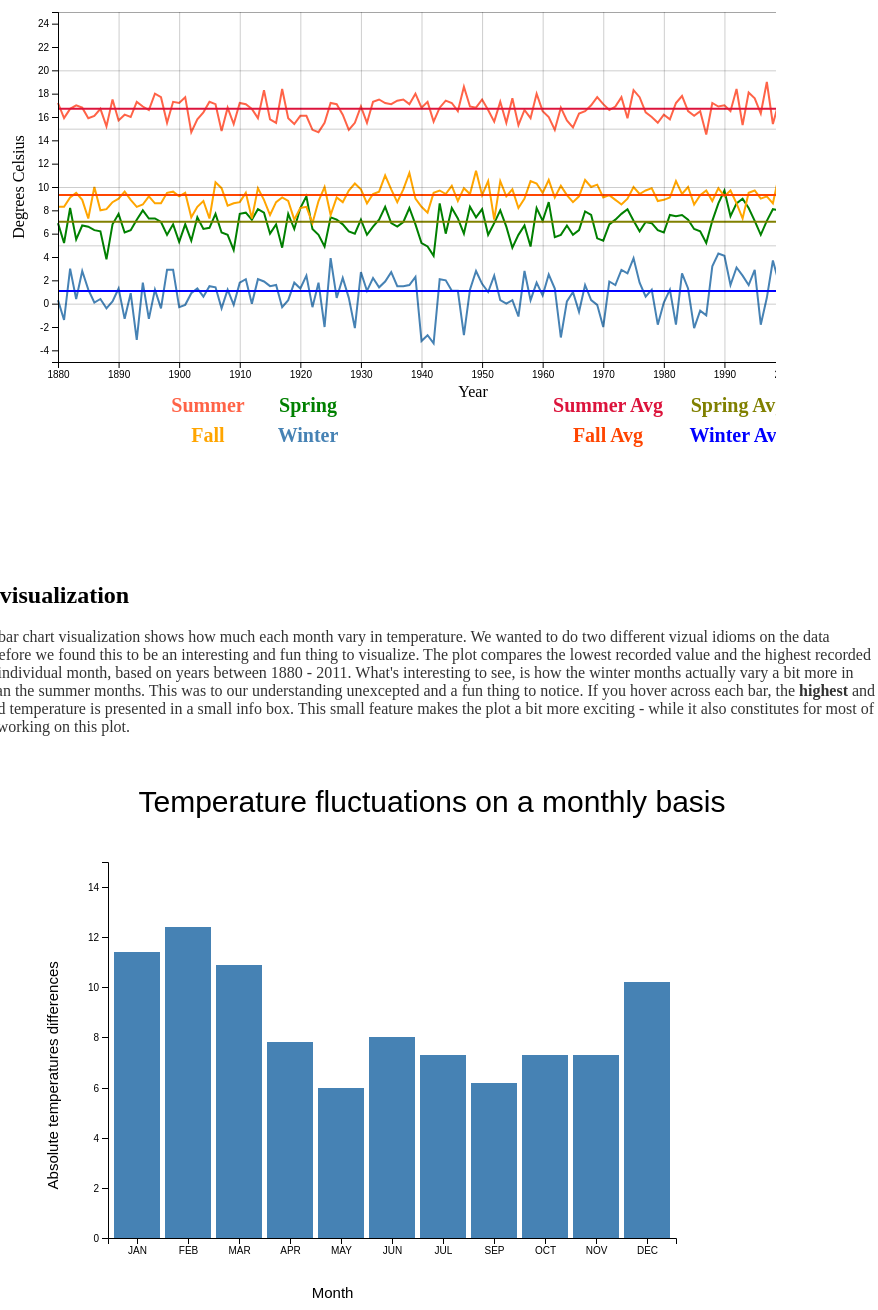
D3 v4 page, settled after 480 driven frames (8 s of simulated time); the page loaded 2 data file(s).


// ── assignment2.js
// Set up on-load initialization
d3.select(window).on('load', init);

// Initialiation function. Called after body has loaded
function init() {

    var svg = d3.select("#plotarea");
    var margin = {top: 100, right: 100, bottom: 100, left: 100};
    var width = +svg.node().getBoundingClientRect().width - margin.left - margin.right;
    var height = +svg.node().getBoundingClientRect().height - margin.top - margin.bottom;

    var x = d3.scaleBand().rangeRound([0, width]).padding(0.1),
        y = d3.scaleLinear().rangeRound([height, 0]);

    var g = svg.append("g")
     .attr("transform", "translate(" + margin.left + "," + margin.top + ")");

    // load data and start making chart
    d3.csv("cphWeatherData.csv", function(data) {
   
      // a label for each bar when hovering
      var label = d3.select("body").append("div")
        .attr("class", "tooltip")
        .style("opacity", 0)
        .style("position", "absolute")
        .style("z-index", "10");
          
      var test = d3.min(data,(function(d){ return d.APR}));
      console.log(test);
      // retrieve min and max temperature values into two arrays
      var minValues = [
        d3.min(data,(function(d){ return parseFloat(d.JAN)})),
        d3.min(data,(function(d){ return parseFloat(d.FEB)})),
        d3.min(data,(function(d){ return parseFloat(d.MAR)})),
        d3.min(data,(function(d){ return parseFloat(d.APR)})),
        d3.min(data,(function(d){ return parseFloat(d.MAY)})),
        d3.min(data,(function(d){ return parseFloat(d.JUN)})),
        d3.min(data,(function(d){ return parseFloat(d.JUL)})),
        d3.min(data,(function(d){ return parseFloat(d.SEP)})),
        d3.min(data,(function(d){ return parseFloat(d.OCT)})),
        d3.min(data,(function(d){ return parseFloat(d.NOV)})),
        d3.min(data,(function(d){ return parseFloat(d.DEC)}))];

      console.log(minValues);

      var maxValues = [
        d3.max(data,(function(d1){ return parseFloat(d1.JAN)})),
        d3.max(data,(function(d1){ return parseFloat(d1.FEB)})),
        d3.max(data,(function(d1){ return parseFloat(d1.MAR)})),
        d3.max(data,(function(d1){ return parseFloat(d1.APR)})),
        d3.max(data,(function(d1){ return parseFloat(d1.MAY)})),
        d3.max(data,(function(d1){ return parseFloat(d1.JUN)})),
        d3.max(data,(function(d1){ return parseFloat(d1.JUL)})),
        d3.max(data,(function(d1){ return parseFloat(d1.SEP)})),
        d3.max(data,(function(d1){ return parseFloat(d1.OCT)})),
        d3.max(data,(function(d1){ return parseFloat(d1.NOV)})),
        d3.max(data,(function(d1){ return parseFloat(d1.DEC)}))];
        
      console.log(maxValues);
        // array for absolute temperature values
        var diffValues = [];

        // labels refered to x axis
        var months = ['JAN','FEB','MAR','APR','MAY','JUN','JUL','SEP','OCT','NOV','DEC'];

        // calculate absolute temperatures in each month
        for(var i = 0; i < maxValues.length; i++) {
            console.log(minValues[i] - maxValues[i]);
            diffValues[i] = Math.abs(minValues[i] - maxValues[i]);
        }

        // combined array for the absolute temperatures and months
        var result = [];
        // combined min and max temperatures for label
        var minmax = [];
        for(var i = 0; i < diffValues.length; i++) {
          result[i] = [months[i], diffValues[i]];
          minmax[i] = [minValues[i], maxValues[i], diffValues[i]];
        }

        console.log(diffValues);
        console.log(minmax);

        // the months
        x.domain(result.map(function(d) { return d[0]; }));
        
        // absolute values between 0 and 8
        y.domain([0, 15]);

      // create x axis
      g.append("g")
          .attr("class", "axisX")
          .attr("transform", "translate(0," + height + ")")
          .call(d3.axisBottom(x));

      // create y axis
      g.append("g")
          .attr("class", "axisY")
          .call(d3.axisLeft(y));

      // draw svg bars based on 'result' array
      g.selectAll(".bar")
          .data(result)
          .enter().append("rect")
          .attr("class", "bar")
          .attr("x", function(d) { return x(d[0]); })
          .attr("y", function(d) { return y(d[1]); })
          .attr("width", x.bandwidth())
          .attr("height", function(d) { return height - y(d[1]); })
          // add small label in form of a tip when hovering each bar
          // 'hack?' changes the data inbetween.
          .data(minmax)
          .on("mouseover", function(d){   
            label.style("opacity", 1); 
            label.html("Min temperature: " + d[0] + "<br>" + "Max temperature: " + d[1]);
            // change the location of the box depending on the mouse position.
            label.style("visibility", "visible")
               .style("left", (d3.event.pageX - 80) + "px")
               .style("top", (d3.event.pageY - 80) + "px"); })

          .on("mouseout", function() { label.style("visibility", "hidden");});
          

      // y label
      svg.append("text")
          .attr("class","textY")
          .attr("transform", "rotate(-90)")
          .attr("y", 50)
          .attr("x", 0 - height/1.2)
          .style("text-anchor", "middle")
          .text("Absolute temperatures differences");

      // x label
      svg.append("text")
          .attr("class","textX")
          .attr("transform",
          "translate(" + (width / 1.75) + " ," + 
                           (height + margin.top + 60) + ")")
          .style("text-anchor", "middle")
          .text("Month");

      // title of graph
      svg.append("text")
         .attr("class","title")
         .attr("x", (width / 2) + 140)
         .attr("y", margin.top / 2)
         .attr("text-anchor", "middle")
         .text("Temperature fluctuations on a monthly basis")
    });
    
        // LINE PART STARTS HERE
    var margin2 = {top: 50, right: 20, bottom: 100, left: 50},
        width2 = 900 - margin2.left - margin2.right,
        height2 = 500 - margin2.top - margin2.bottom;

    var x2 = d3.scaleTime().range([0, width2]);
    var y2 = d3.scaleLinear().range([height2, 0]);

    var winter_temps = d3.line()
        .x(function(d) { return x2(d.YEAR); })
        .y(function(d) { return y2(d.DJF); });

    var spring_temps = d3.line()
        .x(function(d) { return x2(d.YEAR); })
        .y(function(d) { return y2(d.MAM); });

    var summer_temps = d3.line()
        .x(function(d) { return x2(d.YEAR); })
        .y(function(d) { return y2(d.JJA); });

    var fall_temps = d3.line()
        .x(function(d) { return x2(d.YEAR); })
        .y(function(d) { return y2(d.SON); });

    // gridlines in x axis function
    function make_x_gridlines() {
        return d3.axisBottom(x2)
            .ticks(12)
    }

    // gridlines in y axis function
    function make_y_gridlines() {
        return d3.axisLeft(y2)
            .ticks(6)
    }

    var line2 = d3.line()
        .x(function (d) { return x2(d.x); })
        .y(function (d) { return y2(d.y); });

    var svg2 = d3.select("#plotarea2").append("svg")
        .attr("width", width2 + margin2.left + margin2.right)
        .attr("height", height2 + margin2.top + margin2.bottom)
        .append("g")
        .attr("transform",
            "translate(" + margin2.left + "," + margin2.top + ")");

    // Get the data
    d3.csv("cphWeatherData2.csv", function(error, data) {
        if (error) throw error;

        var winter_avg = d3.mean(data, function(d) {return d.DJF;});
        var spring_avg = d3.mean(data, function(d) {return d.MAM;});
        var summer_avg = d3.mean(data, function(d) {return (d.JJA < 40) ? d.JJA :17;});
        var fall_avg = d3.mean(data, function(d) {return (d.SON < 40) ? d.SON :9;});

        var winter_avg_line = [
            { "x": 1880,   "y": winter_avg},
            { "x": 2017,  "y": winter_avg}
        ];
        var spring_avg_line = [
            { "x": 1880,   "y": spring_avg},
            { "x": 2017,  "y": spring_avg}
        ];
        var summer_avg_line = [
            { "x": 1880,   "y": summer_avg},
            { "x": 2017,  "y": summer_avg}
        ];
        var fall_avg_line = [
            { "x": 1880,   "y": fall_avg},
            { "x": 2017,  "y": fall_avg}
        ];

        // format the data
        data.forEach(function(d) {
            d.YEAR = +d.YEAR;
            d.DJF = +d.DJF;
            d.MAM = +d.MAM;
            d.JJA = (d.JJA < 40) ? +d.JJA :17;
            d.SON = (d.SON < 40) ? d.SON :9;
            d.metANN = +d.metANN;
        });

        // Scale the range of the data
        x2.domain(d3.extent(data, function(d) { return d.YEAR; }));
        y2.domain([-5, 25]);

        // Add the valueline path. winter 1
        svg2.append("path")
            .data([data])
            .attr("class", "line2")
            .attr("d", winter_temps)
            .style("stroke", "steelblue");

        // Add the valueline path .  spring 2
        svg2.append("path")
            .data([data])
            .attr("class", "line2")
            .attr("d", spring_temps)
            .style("stroke", "green");

        // Add the valueline path .  summer 3
        svg2.append("path")
            .data([data])
            .attr("class", "line2")
            .attr("d", summer_temps)
            .style("stroke", "tomato");

        // Add the valueline path . fall  4
        svg2.append("path")
            .data([data])
            .attr("class", "line2")
            .attr("d", fall_temps)
            .style("stroke", "orange");

        // Add the path . winter average line
        svg2.append("path")
            .data([winter_avg_line])
            .attr("class", "line2")
            .attr("d", line2)
            .style("stroke", "blue");

        // Add the path . spring average line
        svg2.append("path")
            .data([spring_avg_line])
            .attr("class", "line2")
            .attr("d", line2)
            .style("stroke", "olive");

        // Add the path . summer average line
        svg2.append("path")
            .data([summer_avg_line])
            .attr("data-legend", "hejsa")
            .attr("class", "line2")
            .attr("d", line2)
            .style("stroke", "crimson");

        // Add the path . fall average line
        svg2.append("path")
            .data([fall_avg_line])
            .attr("class", "line2")
            .attr("d", line2)
            .style("stroke", "orangered")
            .attr("data-legend",function(d) {return d.x});

        // add the X gridlines
        svg2.append("g")
            .attr("class", "grid")
            .style("stroke-width", "0.2")
            .attr("transform", "translate(0," + height2 + ")")
            .call(make_x_gridlines()
                .tickSize(-height2)
                .tickFormat("")
            );

        // add the Y gridlines
        svg2.append("g")
            .attr("class", "grid")
            .style("stroke-width", "0.2")
            .call(make_y_gridlines()
                .tickSize(-width2)
                .tickFormat("")
            );

        // Add the X Axis
        svg2.append("g")
            .attr("transform", "translate(0," + height2 + ")")
            .call(d3.axisBottom(x2).tickFormat(d3.format("d")));

        // text label for the x axis
        svg2.append("text")
            .attr("transform",
                "translate(" + (width2/2) + " ," +
                (height2 + 35) + ")")
            .style("text-anchor", "middle")
            .text("Year");

        // Add the Y Axis
        svg2.append("g")
            .call(d3.axisLeft(y2));

        // text label for the y axis
        svg2.append("text")
            .attr("transform", "rotate(-90)")
            .attr("y", 0 - margin2.left)
            .attr("x",0 - (height2 / 2))
            .attr("dy", "1em")
            .style("text-anchor", "middle")
            .text("Degrees Celsius");


        svg2.append("text")
            .attr("x", 150)  // space legend
            .attr("y", 400)
            .attr("class", "legend2")    // style the legend
            .style("fill", "tomato")
            .text("Summer");

        svg2.append("text")
            .attr("x", 150)  // space legend
            .attr("y", 430)
            .attr("class", "legend2")    // style the legend
            .style("fill", "orange")
            .text("Fall");

        svg2.append("text")
            .attr("x", 250)  // space legend
            .attr("y", 400)
            .attr("class", "legend2")    // style the legend
            .style("fill", "green")
            .text("Spring");

        svg2.append("text")
            .attr("x", 250)  // space legend
            .attr("y", 430)
            .attr("class", "legend2")    // style the legend
            .style("fill", "steelblue")
            .text("Winter");

        svg2.append("text")
            .attr("x", 550)  // space legend
            .attr("y", 400)
            .attr("class", "legend2")    // style the legend
            .style("fill", "crimson")
            .text("Summer Avg");

        svg2.append("text")
            .attr("x", 550)  // space legend
            .attr("y", 430)
            .attr("class", "legend2")    // style the legend
            .style("fill", "orangered")
            .text("Fall Avg");

        svg2.append("text")
            .attr("x", 680)  // space legend
            .attr("y", 400)
            .attr("class", "legend2")    // style the legend
            .style("fill", "olive")
            .text("Spring Avg");

        svg2.append("text")
            .attr("x", 680)  // space legend
            .attr("y", 430)
            .attr("class", "legend2")    // style the legend
            .style("fill", "blue")
            .text("Winter Avg");

    });
}


### data: cphWeatherData.csv
YEAR, JAN, FEB, MAR, APR, MAY, JUN, JUL, AUG, SEP, OCT, NOV, DEC, D-J-F, M-A-M, J-J-A, S-O-N, metANN
1880, -1.2, 0.7, 2.1, 7.5, 11.1, 15.5, 17.9, 18.3, 14.9, 6.0, 4.0, 1.8, 0.3, 6.9, 17.2, 8.3, 8.19
1881, -3.8, -2.3, -0.4, 4.4, 11.7, 15.5, 16.9, 15.3, 12.6, 6.6, 5.7, 3.2, -1.4, 5.2, 15.9, 8.3, 7.00
1882, 2.7, 3.1, 5.6, 7.5, 11.6, 15.2, 18.1, 16.8, 14.9, 9.3, 3.1, -0.2, 3.0, 8.2, 16.7, 9.1, 9.26
1883, 0.0, 1.5, -1.0, 5.6, 11.9, 16.7, 18.2, 16.1, 13.7, 9.2, 5.6, 1.9, 0.4, 5.5, 17.0, 9.5, 8.11
1884, 3.2, 3.2, 3.3, 5.4, 11.5, 15.0, 18.1, 17.3, 15.5, 9.3, 1.9, 1.8, 2.8, 6.7, 16.8, 8.9, 8.80
1885, 0.1, 1.8, 2.6, 7.5, 9.7, 15.4, 17.8, 14.6, 12.1, 6.9, 3.0, 1.5, 1.2, 6.6, 15.9, 7.3, 7.78
1886, 0.1, -1.4, -0.4, 7.4, 11.9, 15.0, 16.4, 16.8, 14.2, 9.6, 6.1, 0.9, 0.1, 6.3, 16.1, 10.0, 8.10
1887, -0.2, 0.4, 1.7, 6.2, 10.7, 15.9, 18.2, 16.1, 13.1, 6.9, 3.9, 0.8, 0.4, 6.2, 16.7, 8.0, 7.82
1888, -0.4, -1.6, -2.7, 3.3, 10.9, 14.6, 15.4, 15.5, 13.1, 6.9, 4.4, 3.3, -0.4, 3.8, 15.2, 8.1, 6.68
1889, 0.0, -2.8, -0.1, 5.8, 14.7, 19.9, 17.0, 15.7, 11.4, 9.3, 5.3, 1.1, 0.2, 6.8, 17.5, 8.7, 8.29
1890, 2.4, 0.3, 3.3, 6.5, 13.4, 14.7, 15.8, 16.5, 14.0, 8.3, 4.6, -1.7, 1.3, 7.7, 15.7, 9.0, 8.41
1891, -3.0, 0.8, 1.5, 5.4, 11.4, 15.0, 18.1, 15.5, 14.2, 10.8, 3.7, 3.1, -1.3, 6.1, 16.2, 9.6, 7.64
1892, -0.6, 0.2, 1.0, 6.4, 11.5, 15.1, 16.2, 16.7, 13.8, 8.3, 4.7, -1.0, 0.9, 6.3, 16.0, 8.9, 8.03
1893, -6.2, -2.2, 2.9, 7.4, 11.4, 16.1, 18.4, 17.4, 12.3, 9.5, 3.1, 3.3, -3.1, 7.2, 17.3, 8.3, 7.43
1894, 0.3, 1.8, 4.4, 8.2, 11.5, 16.0, 18.5, 16.1, 11.5, 7.2, 6.8, 3.1, 1.8, 8.0, 16.9, 8.5, 8.80
1895, -1.2, -5.7, 0.9, 7.7, 13.3, 16.4, 16.6, 16.9, 14.4, 8.0, 5.1, 0.7, -1.3, 7.3, 16.6, 9.2, 7.96
1896, 0.8, 2.0, 3.6, 6.3, 11.9, 18.9, 19.0, 16.1, 13.2, 9.4, 3.1, 0.7, 1.2, 7.3, 18.0, 8.6, 8.75
1897, -1.7, -0.3, 2.7, 6.5, 11.9, 17.4, 17.0, 18.7, 12.9, 8.0, 4.8, 3.1, -0.4, 7.0, 17.7, 8.6, 8.22
1898, 3.7, 1.8, 2.0, 5.2, 10.4, 15.1, 14.6, 16.8, 13.8, 8.6, 6.1, 4.6, 2.9, 5.9, 15.5, 9.5, 8.43
1899, 2.0, 2.1, 1.9, 6.7, 11.8, 15.4, 19.4, 17.0, 12.7, 8.5, 7.6, -0.1, 2.9, 6.8, 17.3, 9.6, 9.14
1900, 0.0, -0.8, 0.6, 5.5, 9.8, 16.3, 18.1, 17.2, 13.4, 8.6, 5.5, 3.9, -0.3, 5.3, 17.2, 9.2, 7.84
1901, -1.1, -3.0, 1.1, 6.6, 12.6, 15.0, 20.3, 17.9, 14.0, 10.7, 3.8, 1.5, -0.1, 6.8, 17.7, 9.5, 8.48
1902, 3.2, -1.9, 2.1, 5.0, 9.1, 15.2, 15.1, 13.7, 11.4, 7.7, 3.1, 0.0, 0.9, 5.4, 14.7, 7.4, 7.10
1903, 0.7, 3.1, 5.1, 4.7, 12.5, 15.9, 16.8, 14.6, 12.8, 8.5, 3.7, 1.3, 1.3, 7.4, 15.8, 8.3, 8.20
1904, 0.6, 0.0, 1.8, 6.9, 10.6, 15.3, 17.5, 16.5, 13.2, 8.5, 4.8, 3.2, 0.6, 6.4, 16.4, 8.8, 8.08
1905, 0.2, 1.1, 3.1, 4.2, 12.3, 17.5, 18.0, 16.3, 12.7, 5.4, 3.8, 2.1, 1.5, 6.5, 17.3, 7.3, 8.15
1906, 1.3, 0.8, 2.0, 7.9, 13.3, 16.8, 17.5, 17.0, 13.8, 9.8, 7.5, -0.7, 1.4, 7.7, 17.1, 10.4, 9.15
1907, 0.0, -0.4, 2.3, 5.3, 10.8, 14.1, 15.9, 14.4, 12.5, 12.1, 5.1, 1.5, -0.4, 6.1, 14.8, 9.9, 7.62
1908, 0.3, 1.9, 1.5, 5.2, 11.0, 15.8, 18.7, 16.0, 12.8, 9.6, 2.9, 1.3, 1.2, 5.9, 16.8, 8.4, 8.10
1909, 0.2, -1.9, -0.3, 4.8, 9.2, 14.7, 15.7, 15.8, 12.7, 11.3, 1.8, 2.3, -0.1, 4.6, 15.4, 8.6, 7.11
1910, 1.3, 1.9, 3.8, 7.0, 12.3, 17.2, 17.4, 16.9, 13.3, 9.4, 3.3, 3.2, 1.8, 7.7, 17.2, 8.7, 8.84
1911, 1.5, 1.6, 2.9, 6.8, 13.6, 15.4, 17.4, 18.6, 14.4, 8.7, 5.5, 3.5, 2.1, 7.8, 17.1, 9.5, 9.13
1912, -2.2, -1.3, 4.0, 6.5, 11.1, 15.2, 19.2, 15.6, 10.8, 7.4, 3.6, 4.5, -0.0, 7.2, 16.7, 7.3, 7.78
1913, 0.3, 1.4, 4.3, 7.3, 12.7, 15.4, 16.6, 15.7, 13.4, 9.1, 7.2, 2.8, 2.1, 8.1, 15.9, 9.9, 8.99
1914, -0.5, 3.4, 3.1, 8.6, 11.6, 16.4, 20.6, 17.9, 13.5, 8.9, 4.2, 4.0, 1.9, 7.8, 18.3, 8.9, 9.21
1915, -0.1, 0.7, 0.2, 6.9, 10.9, 15.4, 16.3, 15.8, 12.9, 7.0, 2.8, 0.8, 1.5, 6.0, 15.8, 7.6, 7.73
1916, 3.2, 0.7, 1.2, 7.3, 11.8, 13.3, 17.1, 16.0, 12.1, 8.1, 5.9, 2.5, 1.6, 6.8, 15.5, 8.7, 8.13
1917, -1.3, -2.2, -1.6, 4.1, 12.0, 18.8, 18.3, 18.0, 13.6, 8.1, 5.7, 0.4, -0.3, 4.8, 18.4, 9.1, 8.00
1918, -0.4, 0.9, 2.3, 7.7, 13.0, 14.0, 16.8, 16.8, 12.0, 9.5, 4.9, 2.7, 0.3, 7.7, 15.9, 8.8, 8.16
1919, 1.5, 1.2, 0.7, 6.0, 12.5, 15.2, 16.2, 14.7, 13.6, 7.2, 0.9, 0.4, 1.8, 6.4, 15.4, 7.2, 7.70
1920, 0.8, 2.6, 4.9, 8.0, 11.8, 14.9, 17.6, 15.7, 13.3, 7.0, 4.4, 1.9, 1.3, 8.2, 16.1, 8.2, 8.45
1921, 3.4, 1.8, 5.3, 8.6, 13.8, 14.9, 17.5, 15.9, 12.7, 10.2, 2.1, 2.3, 2.4, 9.2, 16.1, 8.3, 9.01
1922, -1.3, -1.9, 2.2, 4.8, 12.2, 14.4, 15.6, 14.7, 11.8, 5.6, 3.4, 3.6, -0.3, 6.4, 14.9, 6.9, 6.98
1923, 2.6, -0.8, 3.3, 4.9, 9.6, 11.9, 17.4, 14.7, 12.8, 10.0, 3.5, -0.8, 1.8, 5.9, 14.7, 8.8, 7.79
1924, -2.4, -2.7, -0.1, 3.9, 10.9, 14.4, 15.8, 16.3, 14.3, 10.1, 5.7, 4.1, -2.0, 4.9, 15.5, 10.0, 7.12
1925, 3.9, 3.6, 1.4, 7.4, 13.4, 15.1, 19.4, 17.2, 12.5, 7.7, 2.7, -0.2, 3.9, 7.4, 17.2, 7.6, 9.03
1926, 1.1, 0.7, 3.0, 7.6, 11.0, 15.0, 18.8, 17.6, 13.5, 7.3, 6.5, 2.5, 0.5, 7.2, 17.1, 9.1, 8.49
1927, 2.9, 1.2, 5.5, 6.1, 8.9, 12.7, 18.3, 17.6, 13.7, 9.2, 3.1, -1.9, 2.2, 6.8, 16.2, 8.7, 8.48
1928, 1.1, 2.2, 2.0, 6.2, 10.5, 12.9, 16.1, 15.8, 13.0, 9.2, 7.0, 1.4, 0.5, 6.2, 14.9, 9.7, 7.84
1929, -2.0, -5.8, 2.4, 3.4, 12.1, 13.7, 16.2, 16.5, 14.4, 10.1, 6.4, 4.5, -2.1, 6.0, 15.5, 10.3, 7.40
1930, 3.4, 0.3, 2.9, 7.2, 11.6, 16.6, 17.5, 16.6, 13.2, 9.9, 6.2, 2.9, 2.7, 7.2, 16.9, 9.8, 9.16
1931, 0.8, -0.3, -0.5, 4.7, 13.4, 13.9, 16.6, 16.0, 11.4, 8.2, 6.1, 2.5, 1.1, 5.9, 15.5, 8.6, 7.77
1932, 3.2, 0.9, 0.9, 6.5, 12.4, 14.9, 19.0, 18.1, 13.8, 8.7, 5.6, 3.5, 2.2, 6.6, 17.3, 9.4, 8.88
1933, 0.1, 0.5, 3.9, 6.3, 11.5, 16.8, 18.3, 17.3, 14.2, 9.9, 4.6, 0.5, 1.4, 7.2, 17.5, 9.6, 8.91
1934, 1.8, 3.3, 3.9, 8.1, 12.8, 15.6, 18.9, 17.1, 16.0, 10.7, 6.3, 5.5, 1.9, 8.3, 17.2, 11.0, 9.58
1935, 0.4, 2.1, 3.0, 7.3, 10.4, 16.4, 17.7, 17.2, 13.8, 9.5, 6.1, 2.3, 2.7, 6.9, 17.1, 9.8, 9.12
1936, 2.9, -0.8, 2.6, 5.4, 11.7, 17.3, 17.9, 16.9, 13.2, 7.5, 5.5, 3.7, 1.5, 6.6, 17.4, 8.7, 8.53
1937, -0.2, 0.9, 1.2, 6.9, 12.8, 15.4, 18.1, 19.0, 14.4, 10.6, 4.3, 0.6, 1.5, 7.0, 17.5, 9.8, 8.93
1938, 2.2, 2.1, 6.7, 6.9, 11.0, 14.9, 17.5, 18.9, 15.1, 10.4, 8.2, 1.4, 1.6, 8.2, 17.1, 11.2, 9.54
1939, 2.0, 3.4, 2.1, 7.0, 11.2, 16.8, 17.9, 19.3, 14.7, 6.9, 5.3, 0.9, 2.3, 6.8, 18.0, 9.0, 9.00
... 72 more rows

### data: cphWeatherData2.csv
YEAR, JAN, FEB, MAR, APR, MAY, JUN, JUL, AUG, SEP, OCT, NOV, DEC, DJF, MAM, JJA, SON, metANN
1880, -1.2, 0.7, 2.1, 7.5, 11.1, 15.5, 17.9, 18.3, 14.9, 6.0, 4.0, 1.8, 0.3, 6.9, 17.2, 8.3, 8.19
1881, -3.8, -2.3, -0.4, 4.4, 11.7, 15.5, 16.9, 15.3, 12.6, 6.6, 5.7, 3.2, -1.4, 5.2, 15.9, 8.3, 7.00
1882, 2.7, 3.1, 5.6, 7.5, 11.6, 15.2, 18.1, 16.8, 14.9, 9.3, 3.1, -0.2, 3.0, 8.2, 16.7, 9.1, 9.26
1883, 0.0, 1.5, -1.0, 5.6, 11.9, 16.7, 18.2, 16.1, 13.7, 9.2, 5.6, 1.9, 0.4, 5.5, 17.0, 9.5, 8.11
1884, 3.2, 3.2, 3.3, 5.4, 11.5, 15.0, 18.1, 17.3, 15.5, 9.3, 1.9, 1.8, 2.8, 6.7, 16.8, 8.9, 8.80
1885, 0.1, 1.8, 2.6, 7.5, 9.7, 15.4, 17.8, 14.6, 12.1, 6.9, 3.0, 1.5, 1.2, 6.6, 15.9, 7.3, 7.78
1886, 0.1, -1.4, -0.4, 7.4, 11.9, 15.0, 16.4, 16.8, 14.2, 9.6, 6.1, 0.9, 0.1, 6.3, 16.1, 10.0, 8.10
1887, -0.2, 0.4, 1.7, 6.2, 10.7, 15.9, 18.2, 16.1, 13.1, 6.9, 3.9, 0.8, 0.4, 6.2, 16.7, 8.0, 7.82
1888, -0.4, -1.6, -2.7, 3.3, 10.9, 14.6, 15.4, 15.5, 13.1, 6.9, 4.4, 3.3, -0.4, 3.8, 15.2, 8.1, 6.68
1889, 0.0, -2.8, -0.1, 5.8, 14.7, 19.9, 17.0, 15.7, 11.4, 9.3, 5.3, 1.1, 0.2, 6.8, 17.5, 8.7, 8.29
1890, 2.4, 0.3, 3.3, 6.5, 13.4, 14.7, 15.8, 16.5, 14.0, 8.3, 4.6, -1.7, 1.3, 7.7, 15.7, 9.0, 8.41
1891, -3.0, 0.8, 1.5, 5.4, 11.4, 15.0, 18.1, 15.5, 14.2, 10.8, 3.7, 3.1, -1.3, 6.1, 16.2, 9.6, 7.64
1892, -0.6, 0.2, 1.0, 6.4, 11.5, 15.1, 16.2, 16.7, 13.8, 8.3, 4.7, -1.0, 0.9, 6.3, 16.0, 8.9, 8.03
1893, -6.2, -2.2, 2.9, 7.4, 11.4, 16.1, 18.4, 17.4, 12.3, 9.5, 3.1, 3.3, -3.1, 7.2, 17.3, 8.3, 7.43
1894, 0.3, 1.8, 4.4, 8.2, 11.5, 16.0, 18.5, 16.1, 11.5, 7.2, 6.8, 3.1, 1.8, 8.0, 16.9, 8.5, 8.80
1895, -1.2, -5.7, 0.9, 7.7, 13.3, 16.4, 16.6, 16.9, 14.4, 8.0, 5.1, 0.7, -1.3, 7.3, 16.6, 9.2, 7.96
1896, 0.8, 2.0, 3.6, 6.3, 11.9, 18.9, 19.0, 16.1, 13.2, 9.4, 3.1, 0.7, 1.2, 7.3, 18.0, 8.6, 8.75
1897, -1.7, -0.3, 2.7, 6.5, 11.9, 17.4, 17.0, 18.7, 12.9, 8.0, 4.8, 3.1, -0.4, 7.0, 17.7, 8.6, 8.22
1898, 3.7, 1.8, 2.0, 5.2, 10.4, 15.1, 14.6, 16.8, 13.8, 8.6, 6.1, 4.6, 2.9, 5.9, 15.5, 9.5, 8.43
1899, 2.0, 2.1, 1.9, 6.7, 11.8, 15.4, 19.4, 17.0, 12.7, 8.5, 7.6, -0.1, 2.9, 6.8, 17.3, 9.6, 9.14
1900, 0.0, -0.8, 0.6, 5.5, 9.8, 16.3, 18.1, 17.2, 13.4, 8.6, 5.5, 3.9, -0.3, 5.3, 17.2, 9.2, 7.84
1901, -1.1, -3.0, 1.1, 6.6, 12.6, 15.0, 20.3, 17.9, 14.0, 10.7, 3.8, 1.5, -0.1, 6.8, 17.7, 9.5, 8.48
1902, 3.2, -1.9, 2.1, 5.0, 9.1, 15.2, 15.1, 13.7, 11.4, 7.7, 3.1, 0.0, 0.9, 5.4, 14.7, 7.4, 7.10
1903, 0.7, 3.1, 5.1, 4.7, 12.5, 15.9, 16.8, 14.6, 12.8, 8.5, 3.7, 1.3, 1.3, 7.4, 15.8, 8.3, 8.20
1904, 0.6, 0.0, 1.8, 6.9, 10.6, 15.3, 17.5, 16.5, 13.2, 8.5, 4.8, 3.2, 0.6, 6.4, 16.4, 8.8, 8.08
1905, 0.2, 1.1, 3.1, 4.2, 12.3, 17.5, 18.0, 16.3, 12.7, 5.4, 3.8, 2.1, 1.5, 6.5, 17.3, 7.3, 8.15
1906, 1.3, 0.8, 2.0, 7.9, 13.3, 16.8, 17.5, 17.0, 13.8, 9.8, 7.5, -0.7, 1.4, 7.7, 17.1, 10.4, 9.15
1907, 0.0, -0.4, 2.3, 5.3, 10.8, 14.1, 15.9, 14.4, 12.5, 12.1, 5.1, 1.5, -0.4, 6.1, 14.8, 9.9, 7.62
1908, 0.3, 1.9, 1.5, 5.2, 11.0, 15.8, 18.7, 16.0, 12.8, 9.6, 2.9, 1.3, 1.2, 5.9, 16.8, 8.4, 8.10
1909, 0.2, -1.9, -0.3, 4.8, 9.2, 14.7, 15.7, 15.8, 12.7, 11.3, 1.8, 2.3, -0.1, 4.6, 15.4, 8.6, 7.11
1910, 1.3, 1.9, 3.8, 7.0, 12.3, 17.2, 17.4, 16.9, 13.3, 9.4, 3.3, 3.2, 1.8, 7.7, 17.2, 8.7, 8.84
1911, 1.5, 1.6, 2.9, 6.8, 13.6, 15.4, 17.4, 18.6, 14.4, 8.7, 5.5, 3.5, 2.1, 7.8, 17.1, 9.5, 9.13
1912, -2.2, -1.3, 4.0, 6.5, 11.1, 15.2, 19.2, 15.6, 10.8, 7.4, 3.6, 4.5, -0.0, 7.2, 16.7, 7.3, 7.78
1913, 0.3, 1.4, 4.3, 7.3, 12.7, 15.4, 16.6, 15.7, 13.4, 9.1, 7.2, 2.8, 2.1, 8.1, 15.9, 9.9, 8.99
1914, -0.5, 3.4, 3.1, 8.6, 11.6, 16.4, 20.6, 17.9, 13.5, 8.9, 4.2, 4.0, 1.9, 7.8, 18.3, 8.9, 9.21
1915, -0.1, 0.7, 0.2, 6.9, 10.9, 15.4, 16.3, 15.8, 12.9, 7.0, 2.8, 0.8, 1.5, 6.0, 15.8, 7.6, 7.73
1916, 3.2, 0.7, 1.2, 7.3, 11.8, 13.3, 17.1, 16.0, 12.1, 8.1, 5.9, 2.5, 1.6, 6.8, 15.5, 8.7, 8.13
1917, -1.3, -2.2, -1.6, 4.1, 12.0, 18.8, 18.3, 18.0, 13.6, 8.1, 5.7, 0.4, -0.3, 4.8, 18.4, 9.1, 8.00
1918, -0.4, 0.9, 2.3, 7.7, 13.0, 14.0, 16.8, 16.8, 12.0, 9.5, 4.9, 2.7, 0.3, 7.7, 15.9, 8.8, 8.16
1919, 1.5, 1.2, 0.7, 6.0, 12.5, 15.2, 16.2, 14.7, 13.6, 7.2, 0.9, 0.4, 1.8, 6.4, 15.4, 7.2, 7.70
1920, 0.8, 2.6, 4.9, 8.0, 11.8, 14.9, 17.6, 15.7, 13.3, 7.0, 4.4, 1.9, 1.3, 8.2, 16.1, 8.2, 8.45
1921, 3.4, 1.8, 5.3, 8.6, 13.8, 14.9, 17.5, 15.9, 12.7, 10.2, 2.1, 2.3, 2.4, 9.2, 16.1, 8.3, 9.01
1922, -1.3, -1.9, 2.2, 4.8, 12.2, 14.4, 15.6, 14.7, 11.8, 5.6, 3.4, 3.6, -0.3, 6.4, 14.9, 6.9, 6.98
1923, 2.6, -0.8, 3.3, 4.9, 9.6, 11.9, 17.4, 14.7, 12.8, 10.0, 3.5, -0.8, 1.8, 5.9, 14.7, 8.8, 7.79
1924, -2.4, -2.7, -0.1, 3.9, 10.9, 14.4, 15.8, 16.3, 14.3, 10.1, 5.7, 4.1, -2.0, 4.9, 15.5, 10.0, 7.12
1925, 3.9, 3.6, 1.4, 7.4, 13.4, 15.1, 19.4, 17.2, 12.5, 7.7, 2.7, -0.2, 3.9, 7.4, 17.2, 7.6, 9.03
1926, 1.1, 0.7, 3.0, 7.6, 11.0, 15.0, 18.8, 17.6, 13.5, 7.3, 6.5, 2.5, 0.5, 7.2, 17.1, 9.1, 8.49
1927, 2.9, 1.2, 5.5, 6.1, 8.9, 12.7, 18.3, 17.6, 13.7, 9.2, 3.1, -1.9, 2.2, 6.8, 16.2, 8.7, 8.48
1928, 1.1, 2.2, 2.0, 6.2, 10.5, 12.9, 16.1, 15.8, 13.0, 9.2, 7.0, 1.4, 0.5, 6.2, 14.9, 9.7, 7.84
1929, -2.0, -5.8, 2.4, 3.4, 12.1, 13.7, 16.2, 16.5, 14.4, 10.1, 6.4, 4.5, -2.1, 6.0, 15.5, 10.3, 7.40
1930, 3.4, 0.3, 2.9, 7.2, 11.6, 16.6, 17.5, 16.6, 13.2, 9.9, 6.2, 2.9, 2.7, 7.2, 16.9, 9.8, 9.16
1931, 0.8, -0.3, -0.5, 4.7, 13.4, 13.9, 16.6, 16.0, 11.4, 8.2, 6.1, 2.5, 1.1, 5.9, 15.5, 8.6, 7.77
1932, 3.2, 0.9, 0.9, 6.5, 12.4, 14.9, 19.0, 18.1, 13.8, 8.7, 5.6, 3.5, 2.2, 6.6, 17.3, 9.4, 8.88
1933, 0.1, 0.5, 3.9, 6.3, 11.5, 16.8, 18.3, 17.3, 14.2, 9.9, 4.6, 0.5, 1.4, 7.2, 17.5, 9.6, 8.91
1934, 1.8, 3.3, 3.9, 8.1, 12.8, 15.6, 18.9, 17.1, 16.0, 10.7, 6.3, 5.5, 1.9, 8.3, 17.2, 11.0, 9.58
1935, 0.4, 2.1, 3.0, 7.3, 10.4, 16.4, 17.7, 17.2, 13.8, 9.5, 6.1, 2.3, 2.7, 6.9, 17.1, 9.8, 9.12
1936, 2.9, -0.8, 2.6, 5.4, 11.7, 17.3, 17.9, 16.9, 13.2, 7.5, 5.5, 3.7, 1.5, 6.6, 17.4, 8.7, 8.53
1937, -0.2, 0.9, 1.2, 6.9, 12.8, 15.4, 18.1, 19.0, 14.4, 10.6, 4.3, 0.6, 1.5, 7.0, 17.5, 9.8, 8.93
1938, 2.2, 2.1, 6.7, 6.9, 11.0, 14.9, 17.5, 18.9, 15.1, 10.4, 8.2, 1.4, 1.6, 8.2, 17.1, 11.2, 9.54
1939, 2.0, 3.4, 2.1, 7.0, 11.2, 16.8, 17.9, 19.3, 14.7, 6.9, 5.3, 0.9, 2.3, 6.8, 18.0, 9.0, 9.00
... 78 more rows